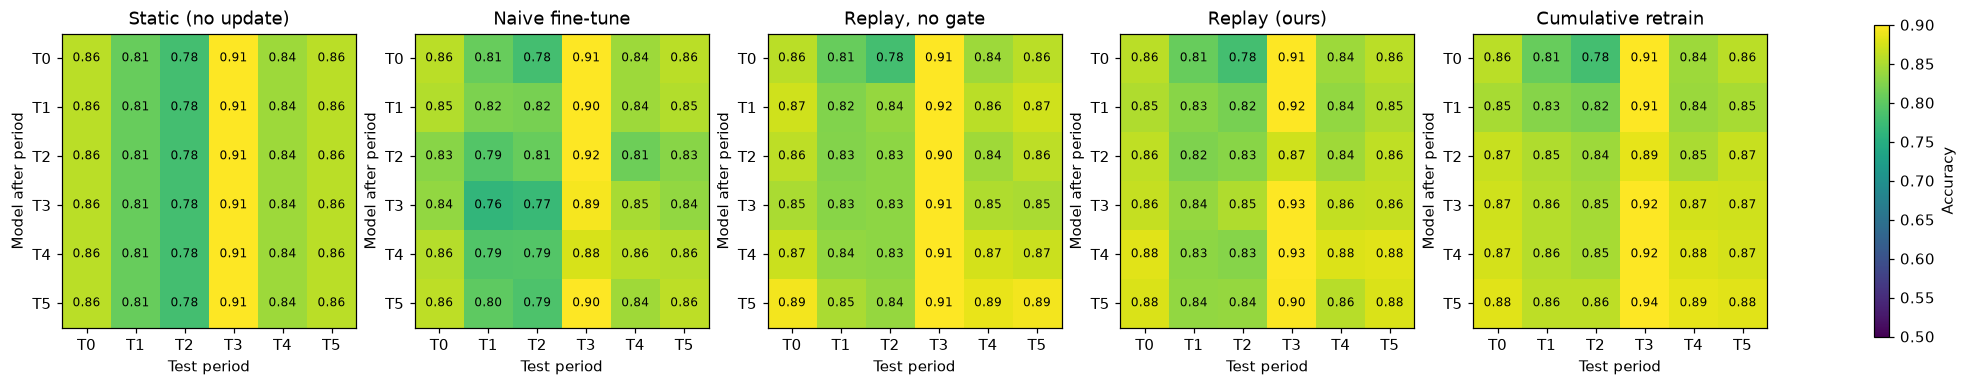

The data file committed next to this chart (first rows):
method, after_t, test_period, accuracy, f1_macro, recall_semi, rotten_to_fresh
Static (no update), 0, 0, 0.859, 0.8547, 0.706, 15
Static (no update), 0, 1, 0.8074, 0.8032, 0.6596, 33
Static (no update), 0, 2, 0.7797, 0.768, 0.519, 63
Static (no update), 0, 3, 0.9103, 0.8434, 0.7395, 6
Static (no update), 0, 4, 0.8419, 0.8404, 0.7496, 7
Static (no update), 0, 5, 0.859, 0.8547, 0.706, 15
Naive fine-tune, 0, 0, 0.859, 0.8547, 0.706, 15
Naive fine-tune, 0, 1, 0.8074, 0.8032, 0.6596, 33
Naive fine-tune, 0, 2, 0.7797, 0.768, 0.519, 63
Naive fine-tune, 0, 3, 0.9103, 0.8434, 0.7395, 6
Naive fine-tune, 0, 4, 0.8419, 0.8404, 0.7496, 7
Naive fine-tune, 0, 5, 0.859, 0.8547, 0.706, 15
Replay, no gate, 0, 0, 0.859, 0.8547, 0.706, 15
Replay, no gate, 0, 1, 0.8074, 0.8032, 0.6596, 33
Replay, no gate, 0, 2, 0.7797, 0.768, 0.519, 63
Replay, no gate, 0, 3, 0.9103, 0.8434, 0.7395, 6
Replay, no gate, 0, 4, 0.8419, 0.8404, 0.7496, 7
Replay, no gate, 0, 5, 0.859, 0.8547, 0.706, 15
Replay (ours), 0, 0, 0.859, 0.8547, 0.706, 15
Replay (ours), 0, 1, 0.8074, 0.8032, 0.6596, 33
Replay (ours), 0, 2, 0.7797, 0.768, 0.519, 63
Replay (ours), 0, 3, 0.9103, 0.8434, 0.7395, 6
Replay (ours), 0, 4, 0.8419, 0.8404, 0.7496, 7
Replay (ours), 0, 5, 0.859, 0.8547, 0.706, 15
Cumulative retrain, 0, 0, 0.859, 0.8547, 0.706, 15
Cumulative retrain, 0, 1, 0.8074, 0.8032, 0.6596, 33
Cumulative retrain, 0, 2, 0.7797, 0.768, 0.519, 63
Cumulative retrain, 0, 3, 0.9103, 0.8434, 0.7395, 6
Cumulative retrain, 0, 4, 0.8419, 0.8404, 0.7496, 7
Cumulative retrain, 0, 5, 0.859, 0.8547, 0.706, 15
Static (no update), 1, 0, 0.859, 0.8547, 0.706, 15
Static (no update), 1, 1, 0.8074, 0.8032, 0.6596, 33
Static (no update), 1, 2, 0.7797, 0.768, 0.519, 63
Static (no update), 1, 3, 0.9103, 0.8434, 0.7395, 6
Static (no update), 1, 4, 0.8419, 0.8404, 0.7496, 7
Static (no update), 1, 5, 0.859, 0.8547, 0.706, 15
Naive fine-tune, 1, 0, 0.8539, 0.8516, 0.7412, 15
Naive fine-tune, 1, 1, 0.8207, 0.8172, 0.6779, 28
Naive fine-tune, 1, 2, 0.8175, 0.8155, 0.7229, 27
Naive fine-tune, 1, 3, 0.9044, 0.8458, 0.8319, 7
Naive fine-tune, 1, 4, 0.8415, 0.8401, 0.7511, 9
Naive fine-tune, 1, 5, 0.8539, 0.8516, 0.7412, 15
Replay, no gate, 1, 0, 0.8705, 0.8678, 0.7468, 14
Replay, no gate, 1, 1, 0.824, 0.8246, 0.7834, 22
Replay, no gate, 1, 2, 0.8359, 0.8364, 0.8087, 14
Replay, no gate, 1, 3, 0.922, 0.867, 0.8235, 4
Replay, no gate, 1, 4, 0.8581, 0.8569, 0.7778, 14
Replay, no gate, 1, 5, 0.8705, 0.8678, 0.7468, 14
Replay (ours), 1, 0, 0.8521, 0.8461, 0.6639, 9
Replay (ours), 1, 1, 0.8295, 0.8266, 0.7075, 24
Replay (ours), 1, 2, 0.818, 0.8159, 0.7159, 34
Replay (ours), 1, 3, 0.9162, 0.8485, 0.6975, 3
Replay (ours), 1, 4, 0.835, 0.832, 0.6962, 2
Replay (ours), 1, 5, 0.8521, 0.8461, 0.6639, 9
Cumulative retrain, 1, 0, 0.8475, 0.8419, 0.6723, 6
Cumulative retrain, 1, 1, 0.8276, 0.8281, 0.7876, 12
Cumulative retrain, 1, 2, 0.8189, 0.8189, 0.7806, 16
Cumulative retrain, 1, 3, 0.9061, 0.8358, 0.7227, 2
Cumulative retrain, 1, 4, 0.8401, 0.8398, 0.7736, 1
Cumulative retrain, 1, 5, 0.8475, 0.8419, 0.6723, 6
... 120 more rows
